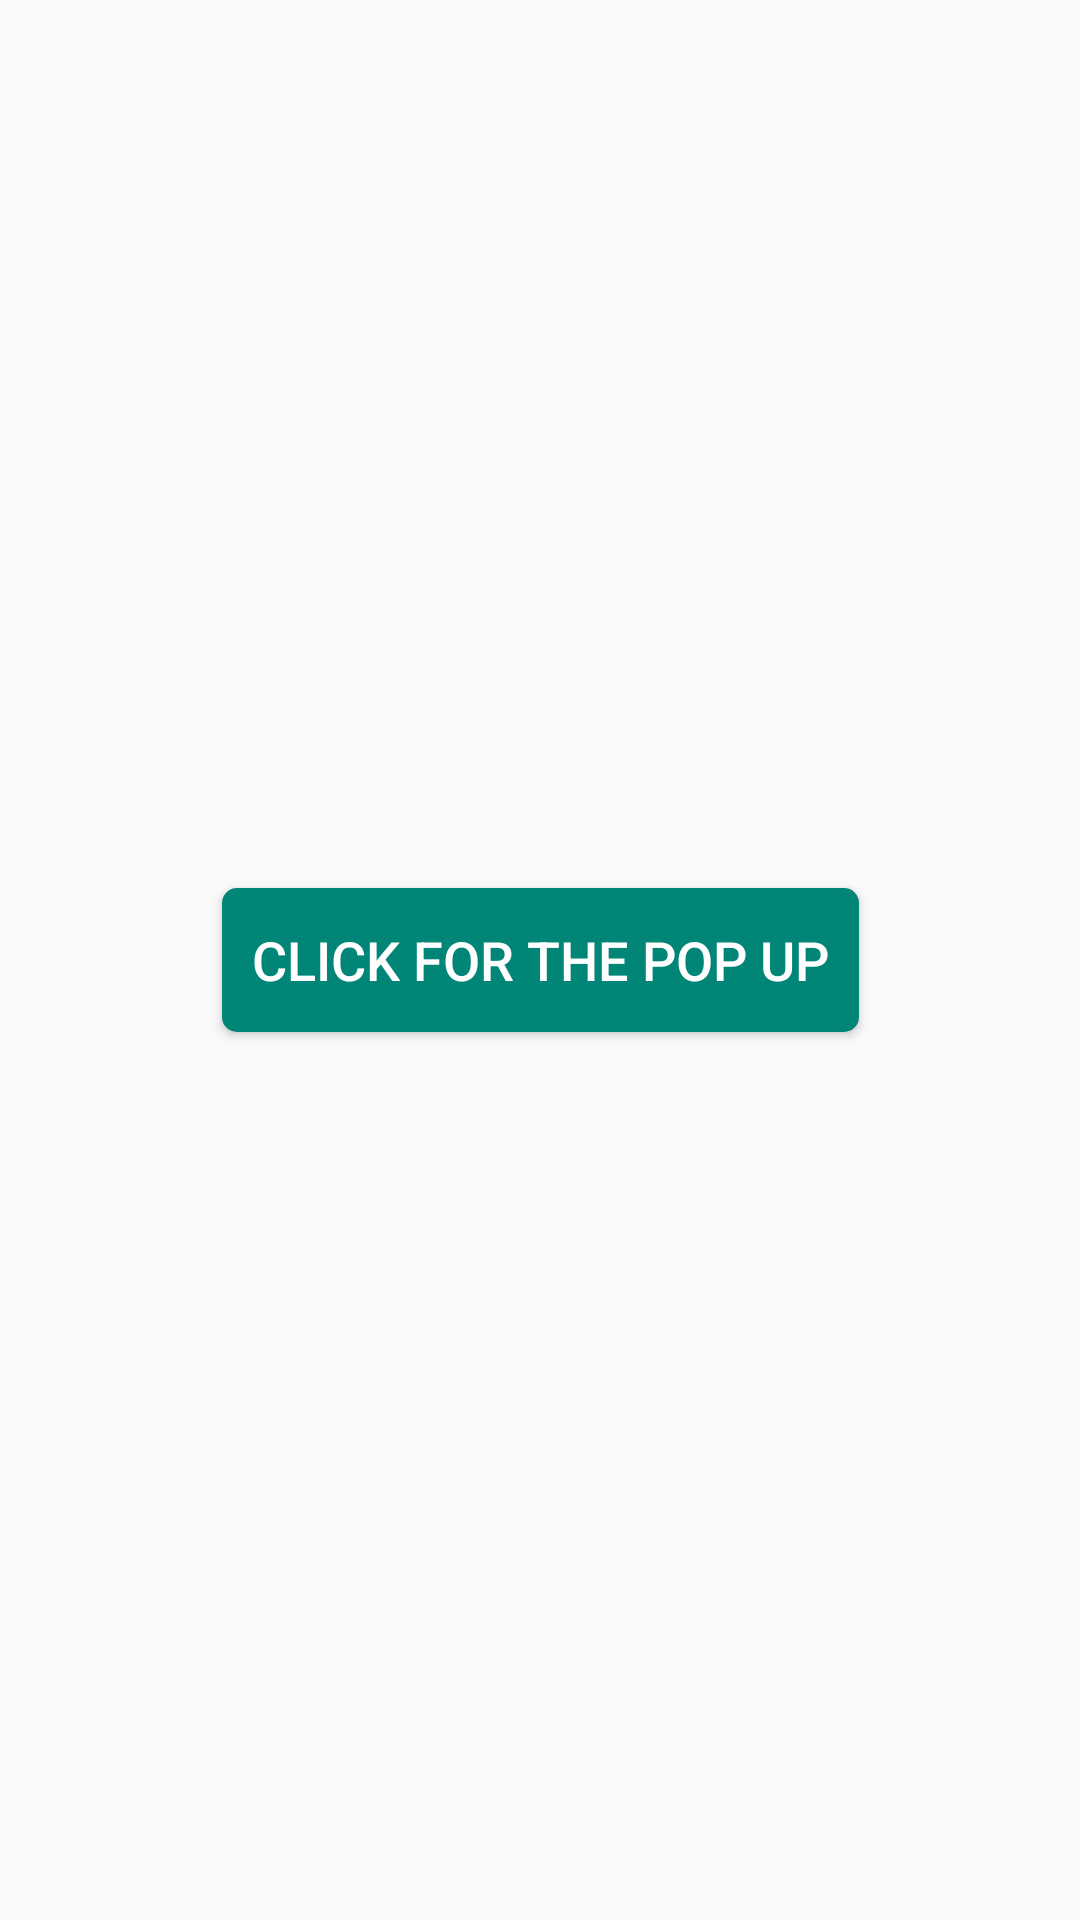

Android layout source for this screen:
<!-- AndroidManifest.xml: application theme AppTheme -->
<!-- res/layout/activity_main.xml -->
<?xml version="1.0" encoding="utf-8"?>
<android.support.constraint.ConstraintLayout
        xmlns:android="http://schemas.android.com/apk/res/android"
        xmlns:tools="http://schemas.android.com/tools"
        xmlns:app="http://schemas.android.com/apk/res-auto"
        android:layout_width="match_parent"
        android:layout_height="match_parent"
        tools:context=".MainActivity">
    <Button
            android:text="Click for the Pop UP"
            android:layout_width="wrap_content"
            android:layout_height="wrap_content"
            android:background="@drawable/round_corner_shape"
            android:textColor="@color/white"
            android:padding="10dp"
            android:textSize="18dp"
            android:id="@+id/button" app:layout_constraintStart_toStartOf="parent" android:layout_marginLeft="8dp"
            android:layout_marginStart="8dp" app:layout_constraintEnd_toEndOf="parent" android:layout_marginEnd="8dp"
            android:layout_marginRight="8dp" android:layout_marginTop="8dp" app:layout_constraintTop_toTopOf="parent"
            android:layout_marginBottom="8dp" app:layout_constraintBottom_toBottomOf="parent"/>
</android.support.constraint.ConstraintLayout>
<!-- resources referenced by this layout -->
<resources>
  <color name="white">#ffffff</color>
  <!-- drawable round_corner_shape (drawable) -->
  <?xml version="1.0" encoding="UTF-8"?>
  <shape xmlns:android="http://schemas.android.com/apk/res/android">
      <solid android:color="@color/colorPrimary"/>
  
  
      <padding android:left="1dp"
               android:top="1dp"
               android:right="1dp"
               android:bottom="1dp" />
  
      <corners android:radius="5dp"/>
  </shape>
  <style name="AppTheme" parent="Theme.AppCompat.Light.DarkActionBar">
          
          <item name="colorPrimary">@color/colorPrimary</item>
          <item name="colorPrimaryDark">@color/colorPrimaryDark</item>
          <item name="colorAccent">@color/colorAccent</item>
      </style>
  <color name="colorPrimary">#008577</color>
  <color name="colorPrimaryDark">#00574B</color>
  <color name="colorAccent">#D81B60</color>
</resources>
